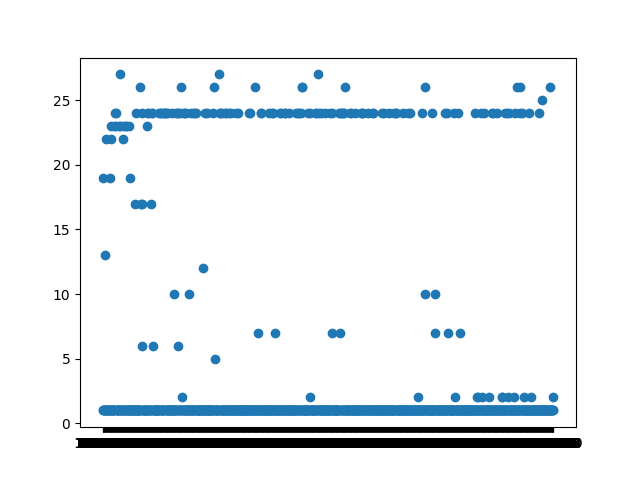

Values plotted in this chart, from the file beside it:
semana, macro, topic
1979-12, 0.4444, 19
1979-13, 0.4706, 1
1979-16, , 1
1979-18, 0.4783, 1
1979-19, 0.5667, 1
1979-20, 0.25, 1
1979-21, 0.4857, 1
1979-22, 0.4211, 13
1979-23, 0.4667, 1
1979-24, 0.4643, 22
1979-25, 0.4688, 1
1979-26, 0.6, 1
1979-30, 0.5389, 1
1979-37, 0.5548, 1
1979-38, 0.386, 1
1979-39, 0.45, 1
1979-41, 0.3958, 1
1979-42, 0.4222, 1
1979-43, 0.2857, 1
1979-45, 0.5572, 19
1979-46, 0.4308, 1
1979-47, 0.5143, 1
1979-48, 0.4178, 22
1979-50, 0.4255, 23
1979-51, 0.4464, 1
1979-52, 0.4565, 1
1980-5, 0.0, 1
1980-7, 0.4545, 1
1980-8, 0.4182, 1
1980-9, 0.4222, 1
1980-10, 0.3947, 1
1980-11, 0.5235, 23
1980-13, 0.4837, 23
1980-15, 0.5728, 24
1980-16, 0.5356, 1
1980-17, 0.5696, 24
1980-19, 0.5075, 1
1980-20, 0.4319, 1
1980-21, 0.3333, 1
1980-22, 0.4333, 1
1980-24, 0.4179, 1
1980-25, 0.7025, 1
1980-26, 0.4264, 1
1980-37, 0.4414, 23
1980-38, 0.4375, 27
1980-39, 0.6516, 23
1980-41, 0.5538, 1
1980-42, 0.5051, 1
1980-43, 0.7527, 1
1980-44, 0.4712, 1
1980-46, 0.3571, 1
1980-48, 0.4998, 1
1980-49, 0.451, 22
1980-50, 0.5846, 1
1980-51, 0.4359, 23
1981-1, 0.25, 1
1981-8, 0.8125, 1
1981-9, 0.6875, 1
1981-11, 0.3571, 1
1981-12, 0.5833, 1
... 1,104 more rows
